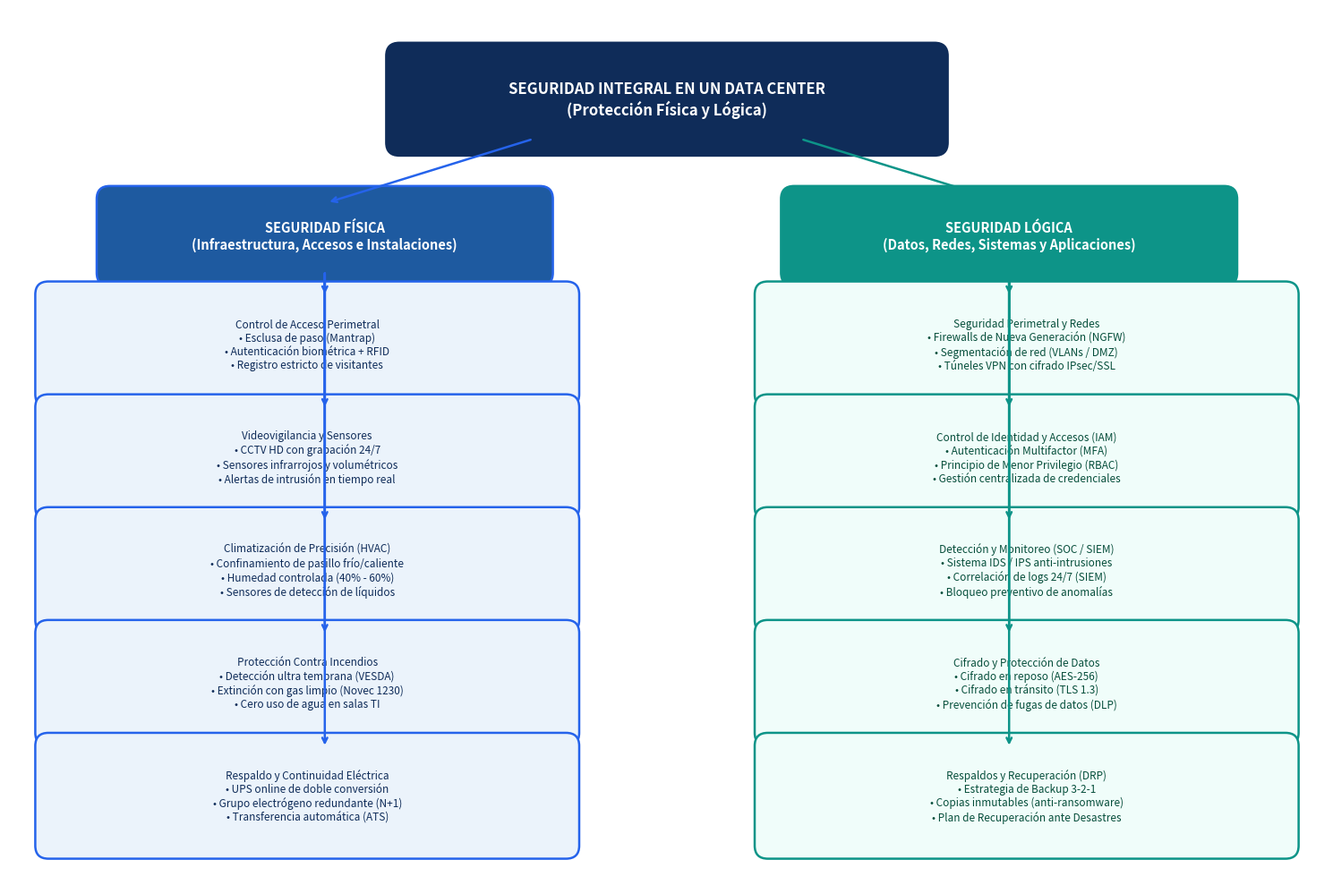

Write the Python code that produced this figure.
import matplotlib.pyplot as plt
import matplotlib.patches as patches

def draw_concept_map():
    fig, ax = plt.subplots(figsize=(15, 10), dpi=300)
    ax.set_xlim(0, 15)
    ax.set_ylim(0, 10)
    ax.axis('off')

    # Color Palette
    c_central = "#0F2C59"       # Deep Navy
    c_fisica = "#1E5AA0"        # Blue
    c_logica = "#0D9488"        # Teal
    c_sub_fis = "#EBF3FB"       # Soft Blue bg
    c_sub_log = "#F0FDFA"       # Soft Teal bg
    border_fis = "#2563EB"
    border_log = "#0D9488"

    # Background canvas color
    fig.patch.set_facecolor("#FFFFFF")

    # Helper function to draw rounded boxes
    def draw_box(x, y, w, h, text, bg_color, border_color, text_color="#FFFFFF", fontsize=10, bold=True):
        box = patches.FancyBboxPatch((x, y), w, h,
                                     boxstyle="round,pad=0.2,rounding_size=0.15",
                                     linewidth=1.8, edgecolor=border_color,
                                     facecolor=bg_color)
        ax.add_patch(box)
        weight = 'bold' if bold else 'normal'
        ax.text(x + w/2, y + h/2, text, color=text_color, fontsize=fontsize,
                fontweight=weight, ha='center', va='center', fontfamily='sans-serif',
                multialignment='center')

    # Connecting lines with arrows
    def draw_arrow(x1, y1, x2, y2, color="#64748B"):
        ax.annotate("", xy=(x2, y2), xytext=(x1, y1),
                    arrowprops=dict(arrowstyle="->", color=color, lw=1.8,
                                    shrinkA=4, shrinkB=4,
                                    connectionstyle="arc3,rad=0"))

    # 1. Central Node
    draw_box(4.5, 8.5, 6.0, 0.9, "SEGURIDAD INTEGRAL EN UN DATA CENTER\n(Protección Física y Lógica)", c_central, c_central, "#FFFFFF", 12, True)

    # 2. Main Branches
    # Left: Seguridad Física
    draw_box(1.2, 7.0, 4.8, 0.75, "SEGURIDAD FÍSICA\n(Infraestructura, Accesos e Instalaciones)", c_fisica, border_fis, "#FFFFFF", 10.5, True)
    draw_arrow(6.0, 8.5, 3.6, 7.75, border_fis)

    # Right: Seguridad Lógica
    draw_box(9.0, 7.0, 4.8, 0.75, "SEGURIDAD LÓGICA\n(Datos, Redes, Sistemas y Aplicaciones)", c_logica, border_log, "#FFFFFF", 10.5, True)
    draw_arrow(9.0, 8.5, 11.4, 7.75, border_log)

    # 3. Sub-nodes Física (Left Side)
    fis_items = [
        ("Control de Acceso Perimetral", "• Esclusa de paso (Mantrap)\n• Autenticación biométrica + RFID\n• Registro estricto de visitantes", 5.6),
        ("Videovigilancia y Sensores", "• CCTV HD con grabación 24/7\n• Sensores infrarrojos y volumétricos\n• Alertas de intrusión en tiempo real", 4.3),
        ("Climatización de Precisión (HVAC)", "• Confinamiento de pasillo frío/caliente\n• Humedad controlada (40% - 60%)\n• Sensores de detección de líquidos", 3.0),
        ("Protección Contra Incendios", "• Detección ultra temprana (VESDA)\n• Extinción con gas limpio (Novec 1230)\n• Cero uso de agua en salas TI", 1.7),
        ("Respaldo y Continuidad Eléctrica", "• UPS online de doble conversión\n• Grupo electrógeno redundante (N+1)\n• Transferencia automática (ATS)", 0.4)
    ]

    for title, desc, y_pos in fis_items:
        draw_box(0.5, y_pos, 5.8, 1.05, f"{title}\n{desc}", c_sub_fis, border_fis, "#0F2C59", 8.5, False)
        # connect branch to subnode
        draw_arrow(3.6, 7.0, 3.6, y_pos + 1.05, border_fis)

    # 4. Sub-nodes Lógica (Right Side)
    log_items = [
        ("Seguridad Perimetral y Redes", "• Firewalls de Nueva Generación (NGFW)\n• Segmentación de red (VLANs / DMZ)\n• Túneles VPN con cifrado IPsec/SSL", 5.6),
        ("Control de Identidad y Accesos (IAM)", "• Autenticación Multifactor (MFA)\n• Principio de Menor Privilegio (RBAC)\n• Gestión centralizada de credenciales", 4.3),
        ("Detección y Monitoreo (SOC / SIEM)", "• Sistema IDS / IPS anti-intrusiones\n• Correlación de logs 24/7 (SIEM)\n• Bloqueo preventivo de anomalías", 3.0),
        ("Cifrado y Protección de Datos", "• Cifrado en reposo (AES-256)\n• Cifrado en tránsito (TLS 1.3)\n• Prevención de fugas de datos (DLP)", 1.7),
        ("Respaldos y Recuperación (DRP)", "• Estrategia de Backup 3-2-1\n• Copias inmutables (anti-ransomware)\n• Plan de Recuperación ante Desastres", 0.4)
    ]

    for title, desc, y_pos in log_items:
        draw_box(8.7, y_pos, 5.8, 1.05, f"{title}\n{desc}", c_sub_log, border_log, "#064E3B", 8.5, False)
        # connect branch to subnode
        draw_arrow(11.4, 7.0, 11.4, y_pos + 1.05, border_log)

    plt.tight_layout()
    plt.savefig("mapa_conceptual_datacenter.png", dpi=300, bbox_inches='tight')
    plt.close()
    print("Mapa conceptual generado exitosamente en mapa_conceptual_datacenter.png")

if __name__ == "__main__":
    draw_concept_map()
